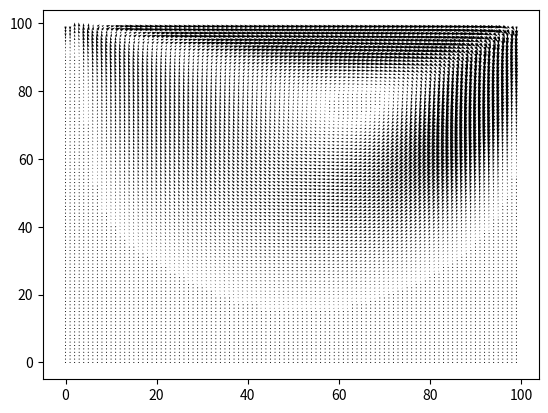

Write Python code to recreate this figure.
import numpy as np
from scipy.sparse import lil_matrix
from scipy.sparse.linalg import splu
import matplotlib.pyplot as plt
import os

# # TO DO
#
# - validate using reference solution, as did before - DONE
# - compute at each time, the residual of full NS (divergence should be ok)
# - fai interpolazione fine
# 
#
# # # # 


def assemble_lapl(nx, ny, dx, dy):
    nn = nx * ny
    A = lil_matrix((nn, nn))
    b = np.zeros(nn)
    #S = S[1:-1,1:-1]
    # Punti interni
    for j in range(1, ny - 1):
        for i in range(1, nx - 1):
            l = np.array([i, i+1, i-1, i, i])
            m = np.array([j, j, j, j+1, j-1])
            indices = np.ravel_multi_index([l, m], (nx, ny))
            A[indices[0], indices] = [-2*dx/dy - 2*dy/dx, dy/dx, dy/dx, dx/dy, dx/dy]
            

    # bordo sud
    j = 0
    for i in range(1, nx - 1):
        l = np.array([i, i+1, i-1, i])
        m = np.array([j, j, j, j+1])
        indices = np.ravel_multi_index([l, m], (nx, ny))
        A[indices[0], indices] = [-dx/dy - 2*dy/dx, dy/dx, dy/dx, dx/dy]
        b[indices[0]] = 0

    # bordo nord
    j = ny - 1
    for i in range(1, nx - 1):
        l = np.array([i, i+1, i-1, i])
        m = np.array([j, j, j, j-1])
        indices = np.ravel_multi_index([l, m], (nx, ny))
        A[indices[0], indices] = [-dx/dy - 2*dy/dx, dy/dx, dy/dx, dx/dy]
        b[indices[0]] = 0

    # bordo ovest
    i = 0
    for j in range(1, ny - 1):
        l = np.array([i, i, i, i+1])
        m = np.array([j, j+1, j-1, j])
        indices = np.ravel_multi_index([l, m], (nx, ny))
        A[indices[0], indices] = [-dy/dx - 2*dx/dy, dx/dy, dx/dy, dy/dx]
        b[indices[0]] = 0

    # bordo est
    i = nx - 1
    for j in range(1, ny - 1):
        l = np.array([i, i, i, i-1])
        m = np.array([j, j+1, j-1, j])
        indices = np.ravel_multi_index([l, m], (nx, ny))
        A[indices[0], indices] = [-dy/dx - 2*dx/dy, dx/dy, dx/dy, dy/dx]
        b[indices[0]] = 0

    # angolo sud-ovest
    i = 0
    j = 0
    l = np.array([i, i+1, i])
    m = np.array([j, j, j+1])
    indices = np.ravel_multi_index([l, m], (nx, ny))
    A[indices[0], indices] = [-dx/dy -dy/dx, dy/dx, dx/dy]
    b[indices[0]] = 0

    # angolo sud-est
    i = nx - 1
    j = 0
    l = np.array([i, i-1, i])
    m = np.array([j, j, j+1])
    indices = np.ravel_multi_index([l, m], (nx, ny))
    A[indices[0], indices] = [-dx/dy - dy/dx, dy/dx, dx/dy]
    b[indices[0]] = 0

    # angolo nord-ovest
    i = 0
    j = ny - 1
    l = np.array([i, i+1, i])
    m = np.array([j, j, j-1])
    indices = np.ravel_multi_index([l, m], (nx, ny))
    A[indices[0], indices] = [-dx/dy - dy/dx, dy/dx, dx/dy]
    b[indices[0]] = 0

    # angolo nord-est
    i = nx - 1
    j = ny - 1
    l = np.array([i, i-1, i])
    m = np.array([j, j, j-1])
    indices = np.ravel_multi_index([l, m], (nx, ny))
    A[indices[0], indices] = [-dx/dy -dy/dx, dy/dx, dx/dy]
    b[indices[0]] = 0

    #M = A.tocsr()
    N = A.tocsc()
    C = splu(N)

    return C, b

def solve(lx, ly, nx, ny, Nt, vel0):

    dx = lx / nx
    dy = ly / ny

    p = np.zeros([ny + 2, nx + 2])      # N.B. i e j sono invertiti!!!!

    u = np.zeros_like(p)
    ut = np.zeros_like(p) # velocità u tilde
    v = np.zeros_like(p)
    vt = np.zeros_like(p) # velocità v tilde
    divut = np.zeros_like(p)  # divergenza di u tilde, mi serve per il passaggio dove calcolo laplaciano pressione

    Ut, Ub, Vl, Vr = vel0

    usol=[]
    usol.append(u.copy())

    vsol=[]
    vsol.append(v.copy())

    psol = []
    psol.append(p.copy())

    A_lapl, _ = assemble_lapl(nx, ny, dx, dy)

    # TIME ADVANCE LOOP
    for _ in range(0, Nt):
        # Boundary conditions, all'inizio per conservare la massa
        # Left wall
        u[:,1] = 0.0
        v[:,0] = 2.0 * Vl - v[:,1]

        # Right wall
        u[:,-1] = 0.0
        v[:, -1] = 2.0 * Vr - v[:,-2]

        # Top wall
        u[-1,:] = 2.0 * Ut - u[-2,:]
        v[-1,:] = 0.0

        # Bottom wall
        u[0,:] = 2.0 * Ub - u[1,:]
        v[1,:] = 0.0

        ue = 0.5 * (u[1:ny+1, 3:nx+2] + u[1:ny+1, 2:nx+1])
        uw = 0.5 * (u[1:ny+1, 2:nx+1] + u[1:ny+1, 1:nx])
        un = 0.5 * (u[2:ny+2, 2:nx+1] + u[1:ny+1, 2:nx+1])
        us = 0.5 * (u[1:ny+1, 2:nx+1] + u[0:ny, 2:nx+1])
        vn = 0.5 * (v[2:ny+2, 1:nx] + v[2:ny+2, 2:nx+1])
        vs = 0.5 * (v[1:ny+1, 1:nx] + v[1:ny+1, 2:nx+1])

        convection = -(ue**2 - uw**2) / dx - (un * vn - us * vs) / dy
        diffusion = nu * ((u[1:ny+1, 1:nx] - 2.0 * u[1:ny+1, 2:nx+1] + u[1:ny+1, 3:nx+2]) / dx**2 +
                        (u[0:ny, 2:nx+1] - 2.0 * u[1:ny+1, 2:nx+1] + u[2:ny+2, 2:nx+1]) / dy**2)

        ut[1:ny+1, 2:nx+1] = u[1:ny+1, 2:nx+1] + dt * (convection + diffusion)


        ve = 0.5 * (v[2:ny+1, 2:nx+2] + v[2:ny+1, 1:nx+1])
        vw = 0.5 * (v[2:ny+1, 1:nx+1] + v[2:ny+1, 0:nx])
        ue = 0.5 * (u[2:ny+1, 2:nx+2] + u[1:ny, 2:nx+2])
        uw = 0.5 * (u[2:ny+1, 1:nx+1] + u[1:ny, 1:nx+1])
        vn = 0.5 * (v[3:ny+2, 1:nx+1] + v[2:ny+1, 1:nx+1])
        vs = 0.5 * (v[2:ny+1, 1:nx+1] + v[1:ny, 1:nx+1])
        convection = -(ue * ve - uw * vw)/dx - (vn**2 - vs**2)/dy
        diffusion = nu * ((v[2:ny+1, 2:nx+2] - 2.0 * v[2:ny+1, 1:nx+1] + v[2:ny+1, 0:nx]) / dx**2 +
                        (v[3:ny+2, 1:nx+1] - 2.0 * v[2:ny+1, 1:nx+1] + v[1:ny, 1:nx+1]) / dy**2)

        vt[2:ny+1, 1: nx+1] = v[2:ny+1, 1: nx+1] + dt*(convection + diffusion)
    
        divut[1:-1, 1:-1] = (ut[1:-1, 2:] - ut[1:-1, 1:-1])/dx + (vt[2:, 1:-1] - vt[1:-1, 1:-1])/dy   # solo interior points
        prhs = divut[1:-1,1:-1].ravel('F') * dx * dy / dt

        sol = A_lapl.solve(prhs)
        p[1:-1, 1:-1] = sol.reshape((ny, nx), order='F')

        #a = A_lapl.solve(prhs)
        #p = np.zeros([ny + 2, nx + 2]) 
        #p[1:-1,1:-1]=a.reshape([1:-1,1:-1].shape, order='F')

        u[1:-1, 2:-1] = ut[1:-1, 2:-1] - dt * (p[1:-1, 2:-1] - p[1:-1, 1:-2])/dx     # solo interior, bc già fatte
        v[2:-1, 1:-1] = vt[2:-1, 1:-1] - dt * (p[2:-1, 1:-1] - p[1:-2, 1:-1])/dy     # solo interior, bc già fatte

        usol.append(u.copy())
        vsol.append(v.copy())
        psol.append(p.copy())


    return usol, vsol, psol

def interpolation(usol, vsol, psol, fine = False):
    u_int = []
    v_int = []
    p_int = []
    if fine:
        u_fine = np.zeros((2*nx, 2*ny))
        v_fine = np.zeros((2*nx, 2*ny))
        for t in range(len(usol)):
            u = usol[t]
            v = vsol[t]
            p = psol[t]
            for i in range(nx):
                for j in range(ny):
                    u_left = u[i,j]       
                    u_right = u[i,j+1]    
                    u_fine[2*i:2*i+2, 2*j]   = u_left
                    u_fine[2*i:2*i+2, 2*j+1] = u_right
                    v_bottom = v[i,j]     
                    v_top = v[i+1,j]   
                    v_fine[2*i, 2*j:2*j+2]   = v_bottom
                    v_fine[2*i+1, 2*j:2*j+2] = v_top

            p_int.append(p[1:-1, 1:-1]) 
            u_int.append(u_fine)
            v_int.append(v_fine)

    else:
        for t in range(len(usol)):
            u = usol[t]
            v = vsol[t]
            p = psol[t]
            
            p_int.append(p[1:-1, 1:-1]) 
            u_int.append((u[1:-1, 2:] + u[1:-1, 1:-1]) * 0.5)
            v_int.append((v[2: , 1:-1] + v[1:-1 , 1:-1]) * 0.5)
    return u_int, v_int, p_int

def plot_divergence(u, v, nx, ny, dx, dy):
    div = np.zeros((nx, ny))
    div = (u[1:-1, 2:] - u[1:-1, 1:-1])/dx + (v[2: , 1:-1] - v[1:-1 , 1:-1])/dy
    plt.imshow(div, origin="lower")
    plt.title('Divergence of u')
    plt.colorbar()
    plt.show()
    
def visual(usol, vsol, psol, lx, nx, dx, ly, ny, dy):
    plt.quiver(usol[-1], vsol[-1])
    plt.show()

    # speed = np.sqrt(usol[-1]*usol[-1] + vsol[-1]*vsol[-1])
    # plt.contourf(speed)
    # plt.show()

    # x = np.linspace(dx/2, lx - dx/2, nx)
    # y = np.linspace(dy/2, ly - dy/2, ny)

    
    # xx,yy = np.meshgrid(x,y)
    # fig = plt.figure(figsize=[3,3],dpi=200)
    # plt.quiver(xx, yy, usol[-1], vsol[-1])
    # plt.xlim([xx[0,0],xx[0,-1]])
    # plt.ylim([yy[0,0],yy[-1,0]])
    # plt.streamplot(xx, yy, usol[-1], vsol[-1], color = usol[-1], density=1.5, cmap=plt.cm.autumn, linewidth=1.0)
    # plt.colorbar()
    # plt.gca().set_aspect('auto')
    # plt.show()

    # plt.pcolormesh(xx, yy, psol[-1], shading='nearest', cmap='Blues')
    # plt.colorbar()
    # plt.show()


def create_video(u_i, v_i, p_i, name, lx, nx, dx, ly, ny, dy):
    dir_path = os.path.join("video", name)
    os.makedirs(dir_path, exist_ok=True)

    x = np.linspace(dx/2, lx - dx/2, nx)
    y = np.linspace(dy/2, ly - dy/2, ny)

    speed_min = 1.0
    speed_max = 0.0

    xx, yy = np.meshgrid(x,y)
    j=0
    for i in range(Nt):
        if (i % 10 ==0):
            fig = plt.figure(figsize=[7,4],dpi=200)
            u = u_i[i]
            v = v_i[i]
            speed = np.sqrt(u*u + v*v)

            fig, ax = plt.subplots(figsize=[4, 4], dpi=200)
            plt.contourf(xx, yy,speed)#, levels=50, cmap='viridis', vmin=speed_min, vmax=speed_max)
            plt.streamplot(xx,yy,u, v, color=speed, density=1.5, cmap=plt.cm.autumn, linewidth=1.0)
            plt.ylim(yy.min(), yy.max())
            plt.xlim(xx.min(), xx.max())
            
            frame_path = os.path.join(dir_path, f"frame_{j:04d}.png")
            plt.savefig(frame_path)
            j = j+1
            plt.close()


if __name__ == "__main__":
     # Domain
    lx, ly = 1.0, 1.0

    # Number of volumes per direction (pressure volumes)
    nx, ny = 50, 50
    dt = 0.01
    Nt = 500 

    nu = 0.01

    #Initial velocty [Ut, Ub, Vl, Vr]
    vel0 = [1.0, 0.0, 0.0, 0.0]


    dx = lx/nx
    dy = ly/ny
    usol, vsol, psol = solve(lx, ly, nx, ny, Nt, vel0)
    # plot_divergence(usol[-1], vsol[-1], nx, ny, lx/nx, ly/ny)
    u_i, v_i, p_i = interpolation(usol, vsol, psol, True)

    visual(u_i, v_i, p_i, lx, nx, dx, ly, ny, dy)
    # create_video(u_i, v_i, p_i, 'test0', lx, nx, dx, ly, ny, dy)

    # base = np.linspace(0,1,nx)
    # u = u_i[-1]

    # plt.figure(figsize=(5.5, 4)) 
    # plt.scatter(u[:, int(nx/2)], base, s=10, c='blue', marker='x') 
    # plt.plot(u[:, int(nx/2)], base, color='red', linestyle='-', linewidth=1) 
    # plt.xlim(-0.4, 1.2)  
    # plt.ylim(0.0, 1.0)  
    # plt.show()
